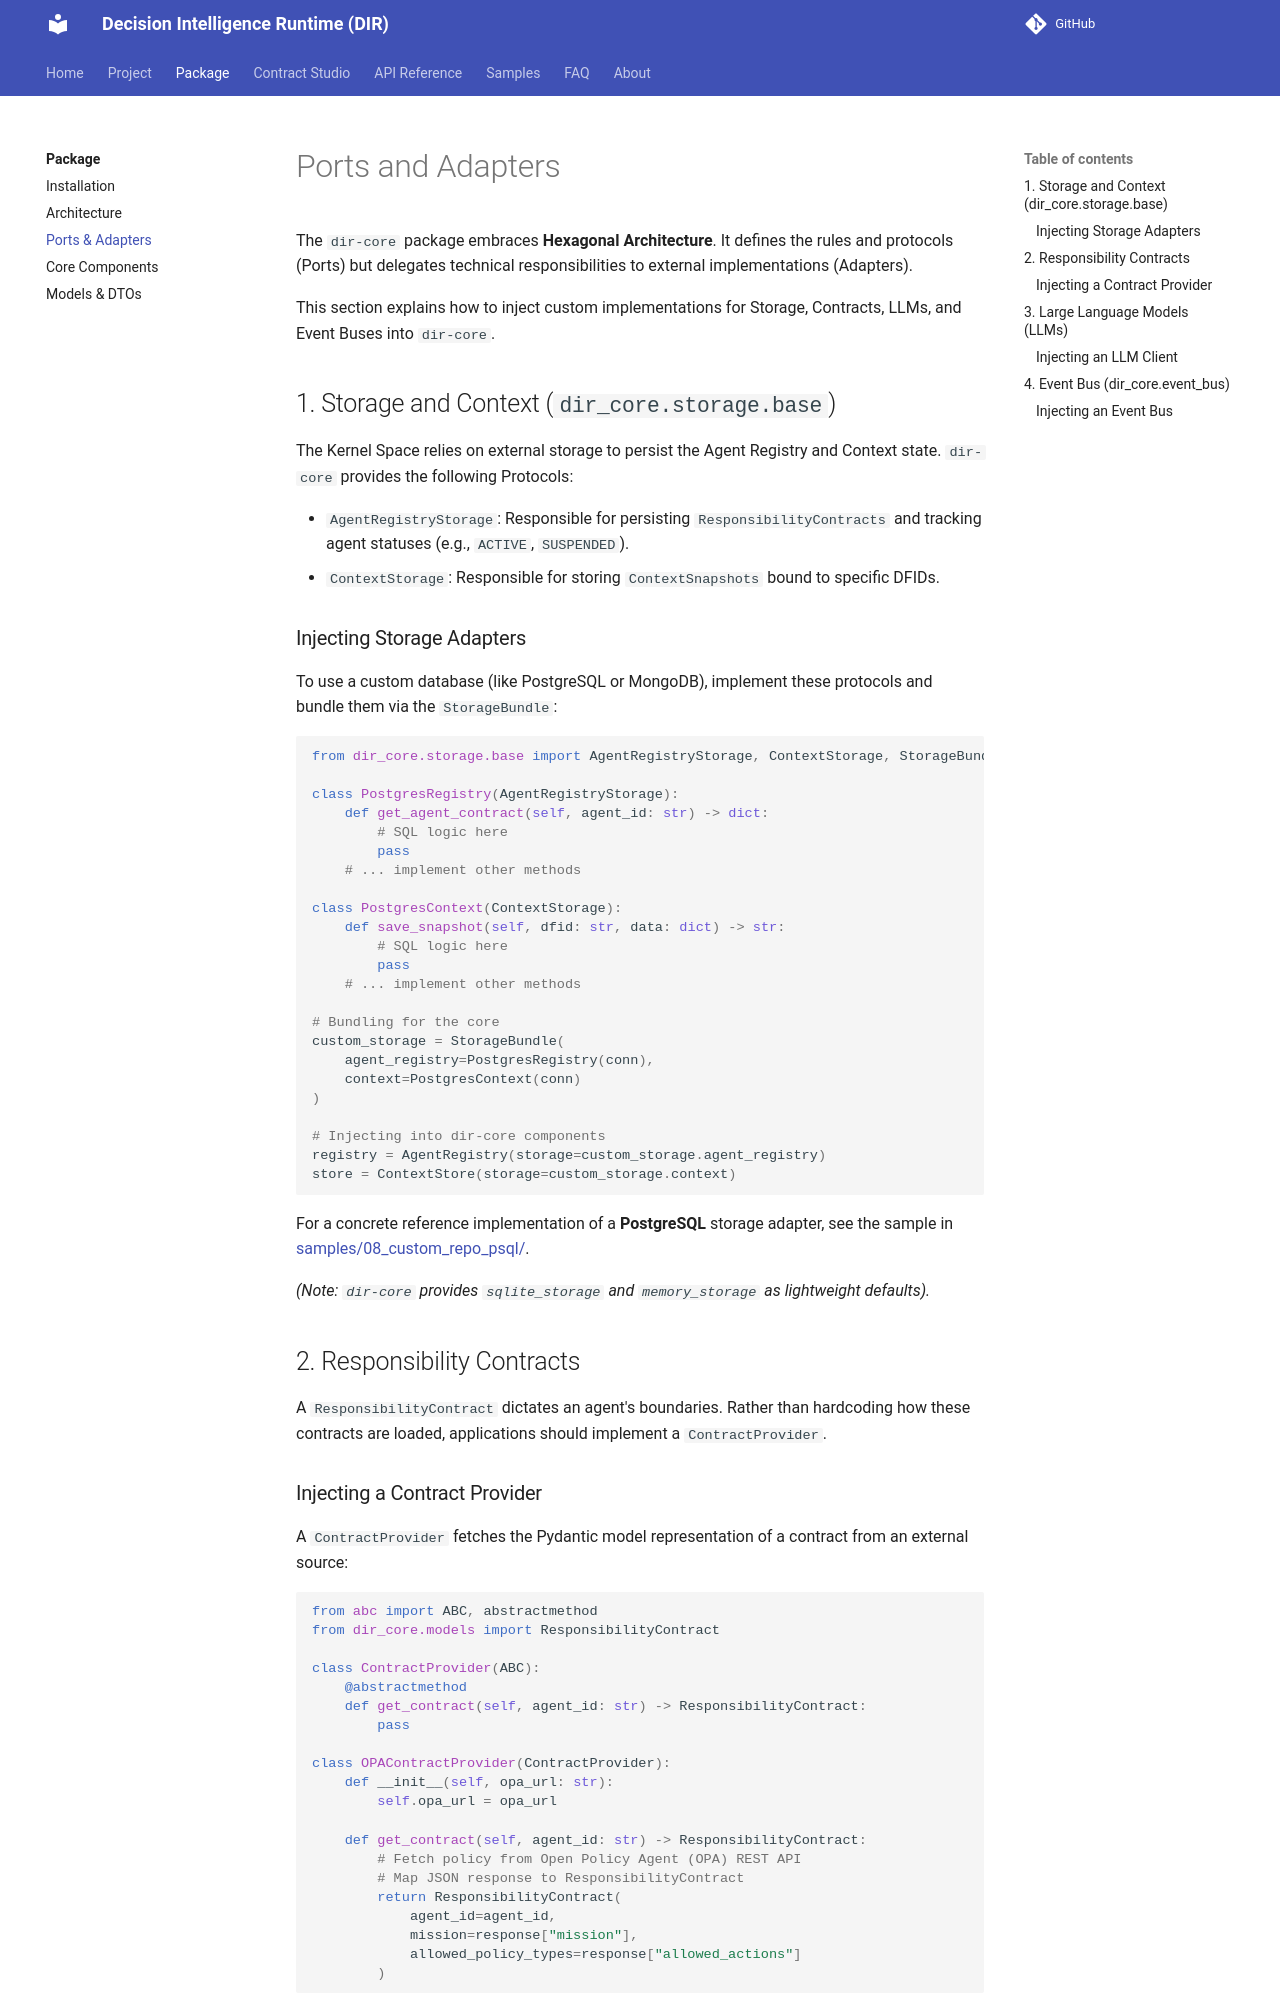

repository: huka81/decision-intelligence-runtime · page: 09-pages/package/ports_and_adapters/index.html · generator: mkdocs

---
title: Ports and Adapters
nav_order: 4
---

# Ports and Adapters

The `dir-core` package embraces **Hexagonal Architecture**. It defines the rules and protocols (Ports) but delegates technical responsibilities to external implementations (Adapters). 

This section explains how to inject custom implementations for Storage, Contracts, LLMs, and Event Buses into `dir-core`.

## 1. Storage and Context (`dir_core.storage.base`)

The Kernel Space relies on external storage to persist the Agent Registry and Context state. `dir-core` provides the following Protocols:

- `AgentRegistryStorage`: Responsible for persisting `ResponsibilityContracts` and tracking agent statuses (e.g., `ACTIVE`, `SUSPENDED`).
- `ContextStorage`: Responsible for storing `ContextSnapshots` bound to specific DFIDs.

### Injecting Storage Adapters

To use a custom database (like PostgreSQL or MongoDB), implement these protocols and bundle them via the `StorageBundle`:

```python
from dir_core.storage.base import AgentRegistryStorage, ContextStorage, StorageBundle

class PostgresRegistry(AgentRegistryStorage):
    def get_agent_contract(self, agent_id: str) -> dict:
        # SQL logic here
        pass
    # ... implement other methods

class PostgresContext(ContextStorage):
    def save_snapshot(self, dfid: str, data: dict) -> str:
        # SQL logic here
        pass
    # ... implement other methods

# Bundling for the core
custom_storage = StorageBundle(
    agent_registry=PostgresRegistry(conn),
    context=PostgresContext(conn)
)

# Injecting into dir-core components
registry = AgentRegistry(storage=custom_storage.agent_registry)
store = ContextStore(storage=custom_storage.context)
```

For a concrete reference implementation of a **PostgreSQL** storage adapter, see the sample in [samples/08_custom_repo_psql/](../../../samples/08_custom_repo_psql/README.md).

*(Note: `dir-core` provides `sqlite_storage` and `memory_storage` as lightweight defaults).*

## 2. Responsibility Contracts

A `ResponsibilityContract` dictates an agent's boundaries. Rather than hardcoding how these contracts are loaded, applications should implement a `ContractProvider`.
